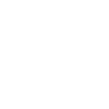
t = 0.00 s
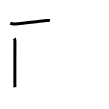
t = 2.00 s
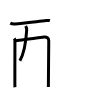
t = 4.00 s
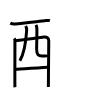
t = 6.00 s
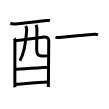
t = 8.00 s
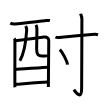
t = 10.00 s

The animated SVG that drew these frames (rendered in a browser with its animation timeline set to each time). Animation: 10 SMIL elements (animate=10); one cycle of 10.00 s.

<svg width="109px" height="109px" viewBox="0 0 px 109px" xmlns="http://www.w3.org/2000/svg" xmlns:xlink="http://www.w3.org/1999/xlink" xml:space="preserve" version="1.1"  baseProfile="full">
<path d="M10.29,23.12c0.68,0.37,4.11,0.91,4.81,0.86c7.18-0.53,26.7-2.99,29.72-3.24c1.72-0.14,3.65-0.61,5.12-0.13" style="fill:none;stroke:black;stroke-width:3;opacity:0">
  <animate attributeType="CSS" attributeName="opacity" from="0" to="1" begin="0s" dur="1s" repeatCount="Indefinite" fill="freeze" />
</path>
<path d="M14.31,38.36c0.46,0.67,0.63,2.29,0.63,3.19c0,0.89-0.15,44.81,0,45.71" style="fill:none;stroke:black;stroke-width:3;opacity:0">
  <animate attributeType="CSS" attributeName="opacity" from="0" to="1" begin="1s" dur="1s" repeatCount="Indefinite" fill="freeze" />
</path>
<path d="M15.17,40.75c2.6-0.11,26.74-3.43,29.1-3.71c2.45-0.29,4.48,1.08,4.48,3.61c0,1.42-0.38,45.63-0.38,46.3" style="fill:none;stroke:black;stroke-width:3;opacity:0">
  <animate attributeType="CSS" attributeName="opacity" from="0" to="1" begin="2s" dur="1s" repeatCount="Indefinite" fill="freeze" />
</path>
<path d="M25.68,25.91c0.67,1.16,1.08,2.75,0.99,4.35C25.76,45,23.89,53.69,19.89,60.83" style="fill:none;stroke:black;stroke-width:3;opacity:0">
  <animate attributeType="CSS" attributeName="opacity" from="0" to="1" begin="3s" dur="1s" repeatCount="Indefinite" fill="freeze" />
</path>
<path d="M36.03,24.84c0.46,1.1,0.83,2.4,0.86,4.1c0.09,5.39-0.2,13.52-0.25,20.18c-0.04,5.78,2,6.97,5.27,6.97c3.3,0,5.58-0.2,5.9-0.85" style="fill:none;stroke:black;stroke-width:3;opacity:0">
  <animate attributeType="CSS" attributeName="opacity" from="0" to="1" begin="4s" dur="1s" repeatCount="Indefinite" fill="freeze" />
</path>
<path d="M15.38,69.35c3.6,0,28.92-2.17,32.99-2.17" style="fill:none;stroke:black;stroke-width:3;opacity:0">
  <animate attributeType="CSS" attributeName="opacity" from="0" to="1" begin="5s" dur="1s" repeatCount="Indefinite" fill="freeze" />
</path>
<path d="M15.47,84.25c7.17-0.48,23.46-1.77,32.39-2.18" style="fill:none;stroke:black;stroke-width:3;opacity:0">
  <animate attributeType="CSS" attributeName="opacity" from="0" to="1" begin="6s" dur="1s" repeatCount="Indefinite" fill="freeze" />
</path>
<path d="M55.5,36.97c0.92,0.52,2.6,0.62,3.53,0.52c9.22-1,24.48-2.42,35.74-3.22c1.53-0.11,2.46,0.25,3.23,0.51" style="fill:none;stroke:black;stroke-width:3;opacity:0">
  <animate attributeType="CSS" attributeName="opacity" from="0" to="1" begin="7s" dur="1s" repeatCount="Indefinite" fill="freeze" />
</path>
<path d="M80.64,13.83c0.09,0.48,1.26,2.49,1.26,5.52c0,20.4-0.26,64.16-0.26,69.12c0,12.03-5.64,4.03-7.71,1.25" style="fill:none;stroke:black;stroke-width:3;opacity:0">
  <animate attributeType="CSS" attributeName="opacity" from="0" to="1" begin="8s" dur="1s" repeatCount="Indefinite" fill="freeze" />
</path>
<path d="M59.83,49.62c2.74,2.65,7.07,10.88,7.75,15" style="fill:none;stroke:black;stroke-width:3;opacity:0">
  <animate attributeType="CSS" attributeName="opacity" from="0" to="1" begin="9s" dur="1s" repeatCount="Indefinite" fill="freeze" />
</path>
</svg>
